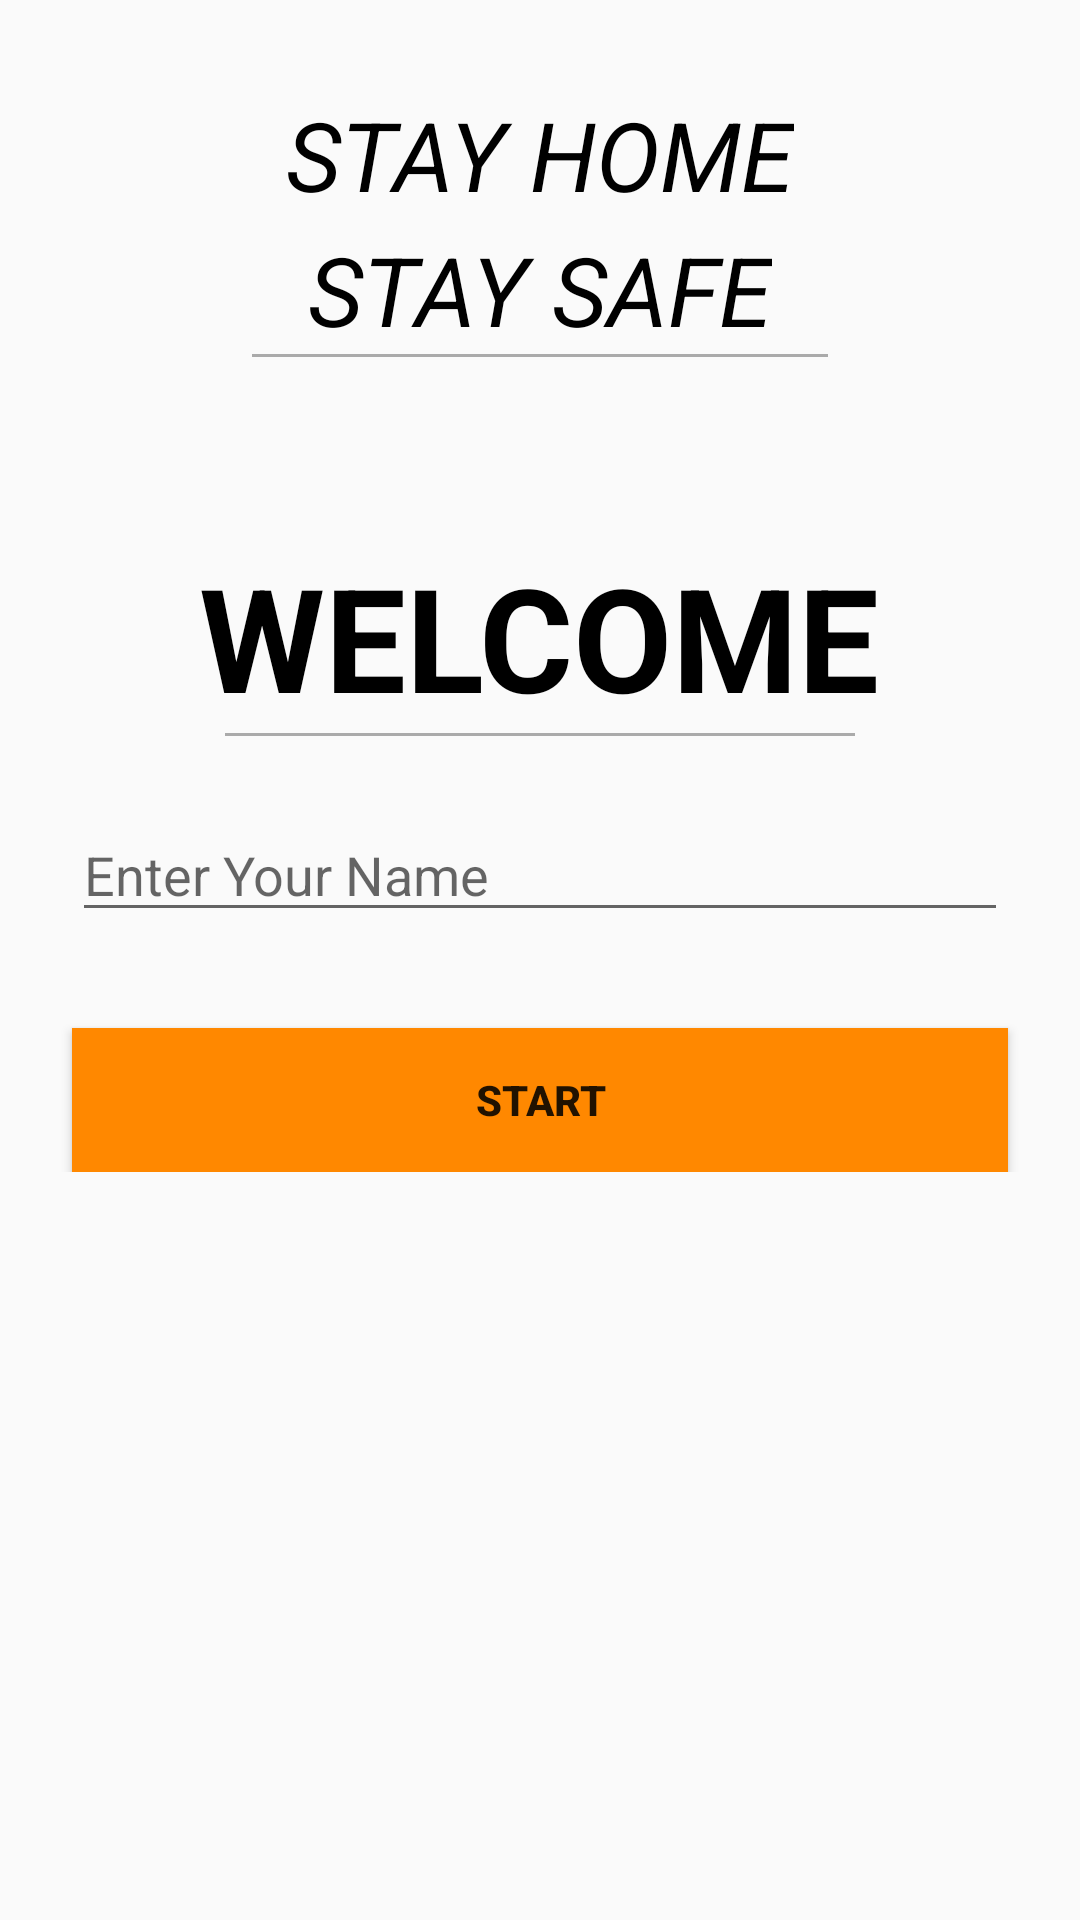

Here is an Android app screen rendered from its layout file. Give the layout XML and the strings, colors and styles it references.
<!-- AndroidManifest.xml: application theme AppTheme -->
<!-- res/layout/activity_main.xml -->
<?xml version="1.0" encoding="utf-8"?>
<ScrollView xmlns:android="http://schemas.android.com/apk/res/android"
    xmlns:tools="http://schemas.android.com/tools"
    android:layout_width="match_parent"
    android:layout_height="match_parent"
    tools:context=".MainActivity">

    <RelativeLayout
        android:layout_width="match_parent"
        android:layout_height="wrap_content">

        <TextView
            android:id="@+id/stay_home"
            android:layout_width="wrap_content"
            android:layout_height="wrap_content"
            android:layout_centerHorizontal="true"
            android:layout_marginTop="30dp"
            android:text="@string/stay_home"
            android:textAllCaps="true"
            android:textColor="@android:color/black"
            android:textSize="32sp"
            android:textStyle="italic" />

        <TextView
            android:id="@+id/stay_safe"
            android:layout_width="wrap_content"
            android:layout_height="wrap_content"
            android:layout_below="@id/stay_home"
            android:layout_centerHorizontal="true"
            android:layout_marginTop="2dp"
            android:text="@string/stay_safe"
            android:textAllCaps="true"
            android:textColor="@android:color/black"
            android:textSize="32sp"
            android:textStyle="italic" />

        <View
            android:layout_width="wrap_content"
            android:layout_height="1dp"
            android:layout_below="@id/stay_safe"
            android:layout_marginHorizontal="84dp"
            android:background="@android:color/darker_gray" />

        <TextView
            android:id="@+id/welcome_text_view"
            android:layout_width="wrap_content"
            android:layout_height="wrap_content"
            android:layout_centerHorizontal="true"
            android:layout_marginTop="180dp"
            android:text="@string/welcome"
            android:textAllCaps="true"
            android:textColor="@android:color/black"
            android:textSize="48sp"
            android:textStyle="bold" />

        <View
            android:id="@+id/welcome_view"
            android:layout_width="match_parent"
            android:layout_height="1dp"
            android:layout_below="@id/welcome_text_view"
            android:layout_marginHorizontal="75dp"
            android:background="@android:color/darker_gray" />

        <EditText
            android:id="@+id/name"
            android:layout_width="match_parent"
            android:layout_height="wrap_content"
            android:layout_below="@id/welcome_view"
            android:layout_marginHorizontal="24dp"
            android:layout_marginTop="24dp"
            android:hint="@string/enter_your_name"
            android:importantForAutofill="no"
            android:inputType="textCapWords"
            android:maxLength="30"
            android:maxLines="1" />

        <Button
            android:id="@+id/startquiz"
            android:layout_width="match_parent"
            android:layout_height="wrap_content"
            android:layout_below="@id/name"
            android:layout_marginHorizontal="24dp"
            android:layout_marginTop="32dp"
            android:background="@android:color/holo_orange_dark"
            android:onClick="start"
            android:text="@string/start"
            android:textStyle="bold" />

    </RelativeLayout>
</ScrollView>
<!-- resources referenced by this layout -->
<resources>
  <string name="enter_your_name">Enter Your Name</string>
  <string name="start">Start</string>
  <string name="stay_home">Stay Home</string>
  <string name="stay_safe">Stay Safe</string>
  <string name="welcome">Welcome</string>
  <style name="AppTheme" parent="Theme.AppCompat.Light.DarkActionBar">
          
          <item name="colorPrimary">@color/colorPrimary</item>
          <item name="colorPrimaryDark">@color/colorPrimaryDark</item>
          <item name="colorAccent">@color/colorAccent</item>
      </style>
  <color name="colorPrimary">#ffff8800</color>
  <color name="colorPrimaryDark">#3700B3</color>
  <color name="colorAccent">#03DAC5</color>
</resources>
